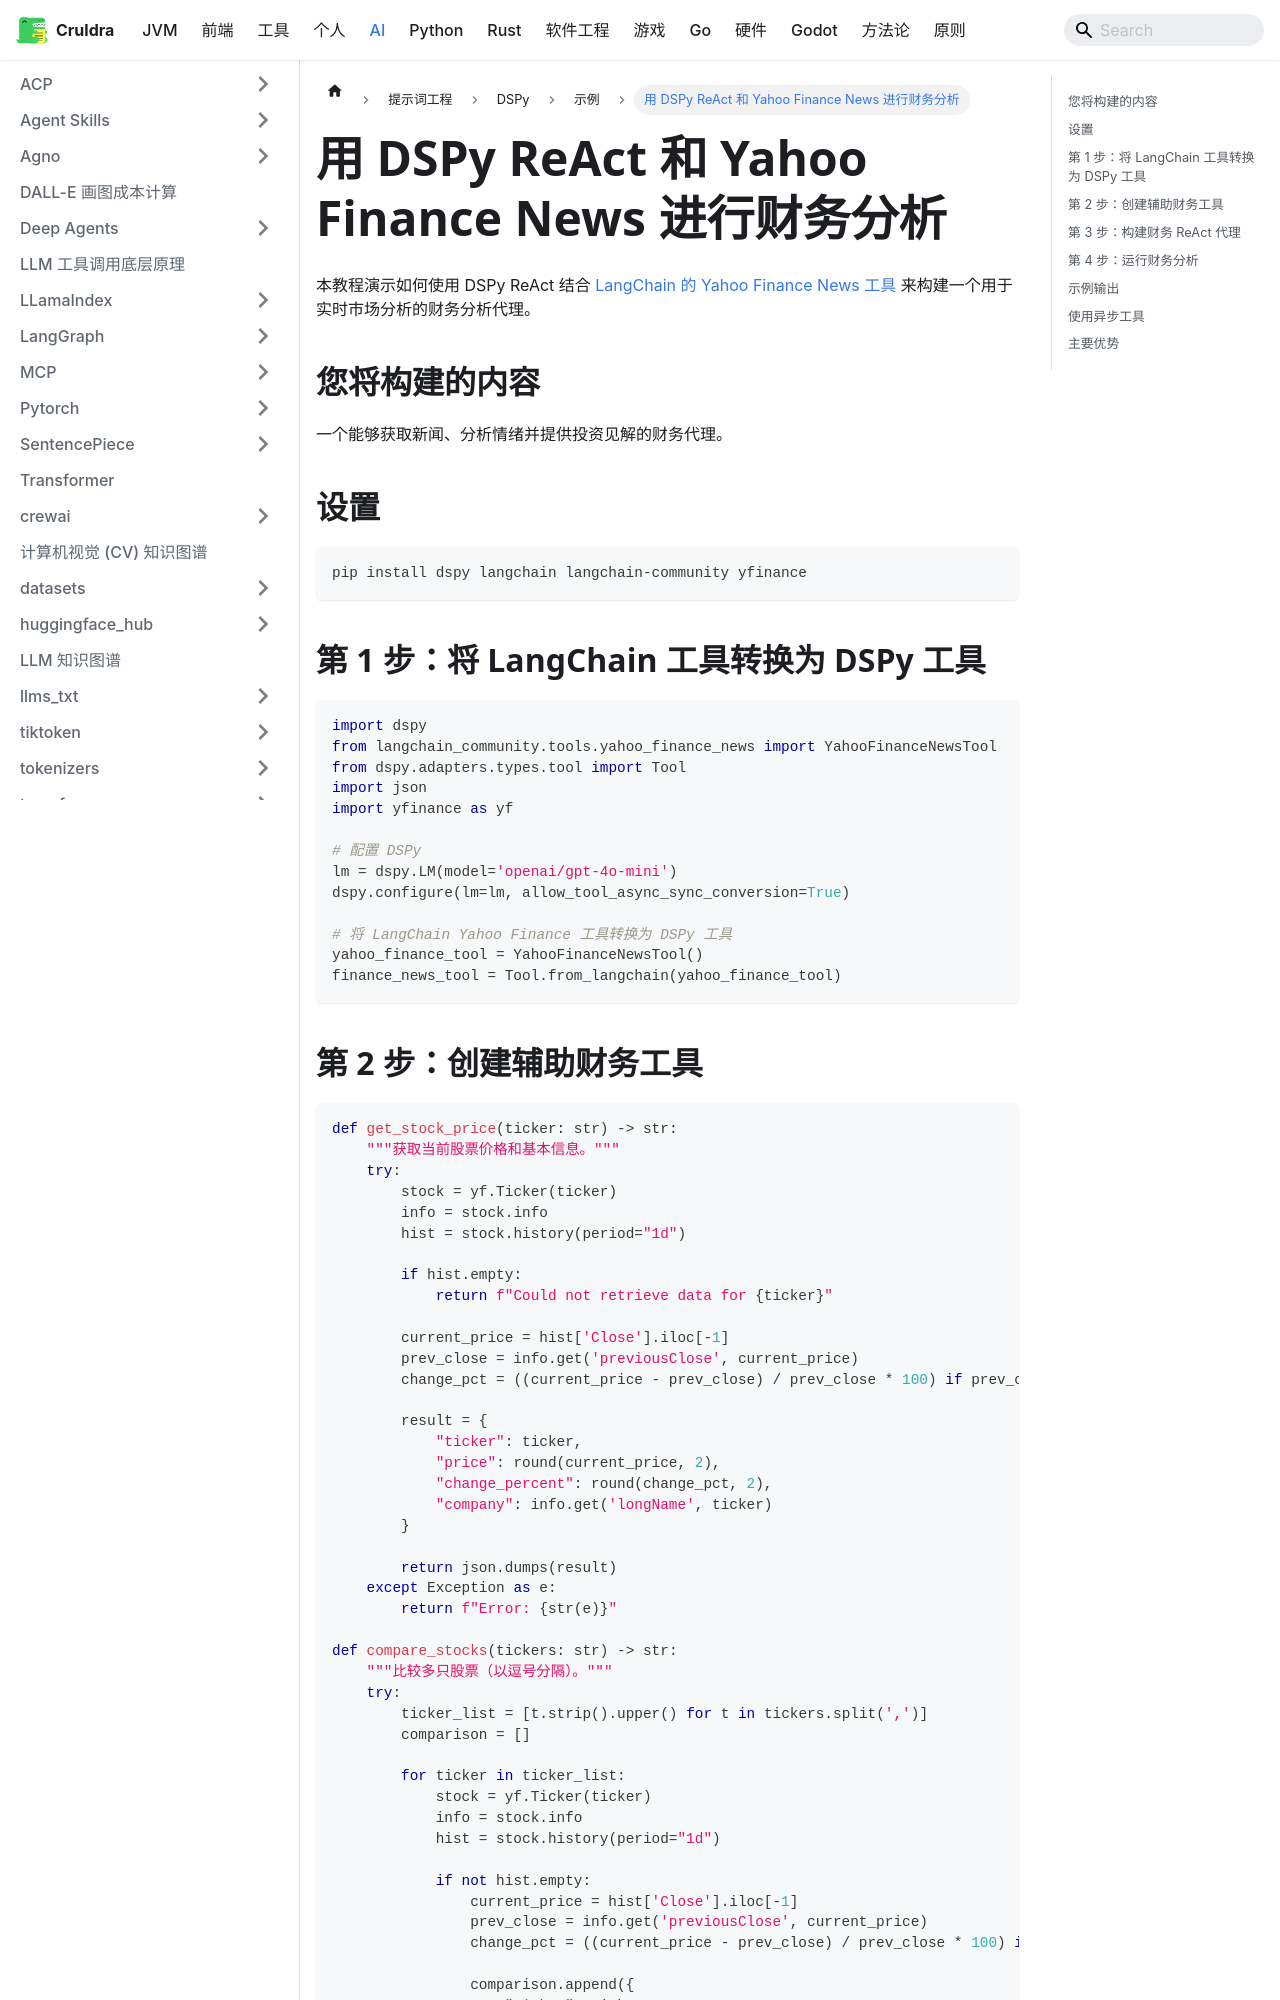

repository: cruldra/notes3 · page: docs/AI/提示词工程/DSPy/示例/用 DSPy ReAct 和 Yahoo Finance News 进行财务分析.html · generator: docusaurus

本教程演示如何使用 DSPy ReAct 结合 [LangChain 的 Yahoo Finance News 工具](https://python.langchain.com/docs/integrations/tools/yahoo_finance_news/) 来构建一个用于实时市场分析的财务分析代理。

## 您将构建的内容

一个能够获取新闻、分析情绪并提供投资见解的财务代理。

## 设置

```bash
pip install dspy langchain langchain-community yfinance
```

## 第 1 步：将 LangChain 工具转换为 DSPy 工具

```python
import dspy
from langchain_community.tools.yahoo_finance_news import YahooFinanceNewsTool
from dspy.adapters.types.tool import Tool
import json
import yfinance as yf

# 配置 DSPy
lm = dspy.LM(model='openai/gpt-4o-mini')
dspy.configure(lm=lm, allow_tool_async_sync_conversion=True)

# 将 LangChain Yahoo Finance 工具转换为 DSPy 工具
yahoo_finance_tool = YahooFinanceNewsTool()
finance_news_tool = Tool.from_langchain(yahoo_finance_tool)
```
